Run: headless pygame with SDL's dummy video driver; simulated clock (each Clock.tick advances the game by its frame time, no real sleeping); random seed 0; keys injected as events and as key.get_pressed() state; no mouse input.
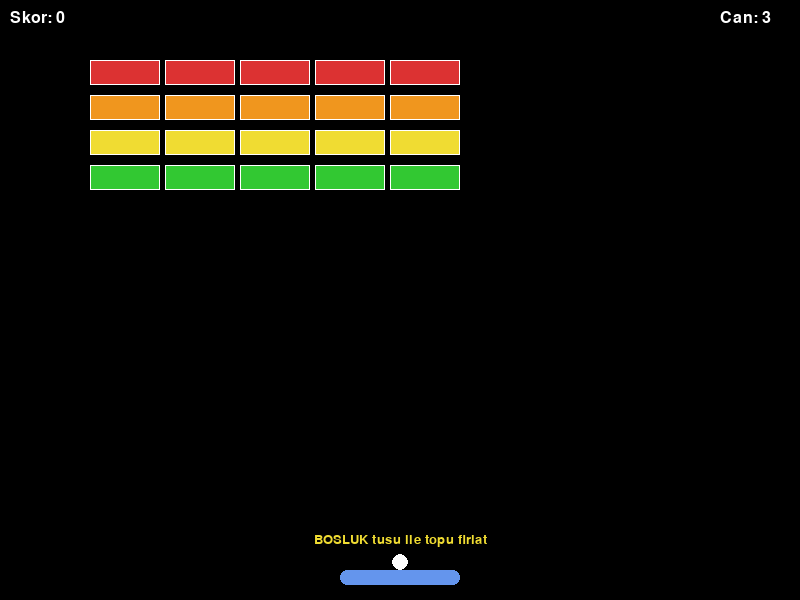
Frame 1 of 4 · flips 1–60 · no input
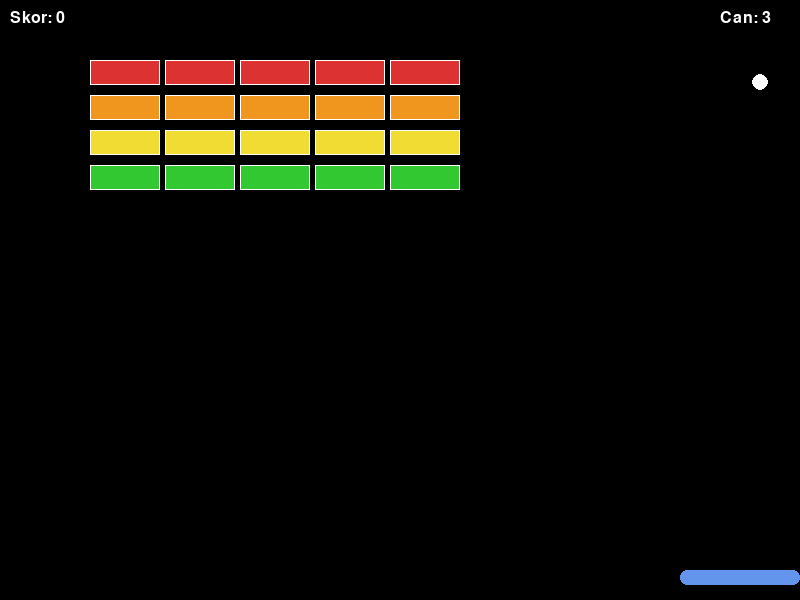
Frame 2 of 4 · flips 61–180 · tapped SPACE, RETURN · held RIGHT (→), D
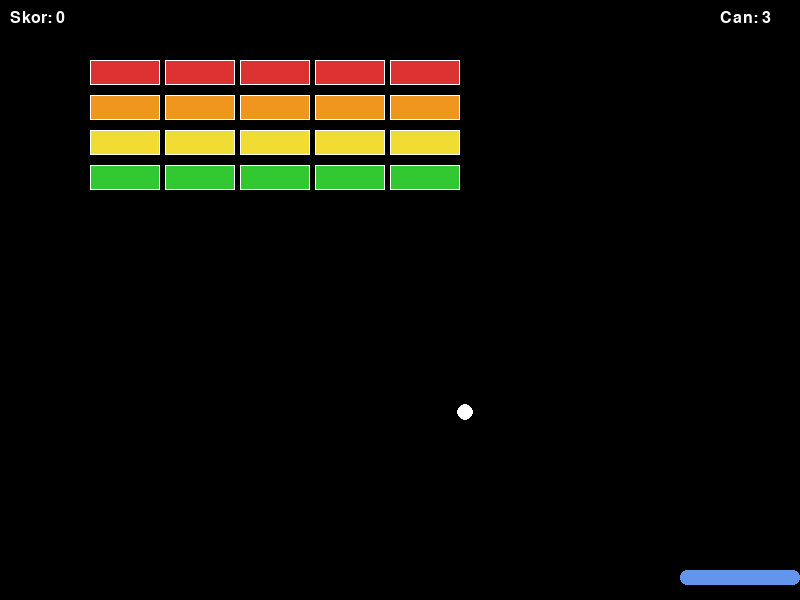
Frame 3 of 4 · flips 181–300 · held DOWN (↓), S
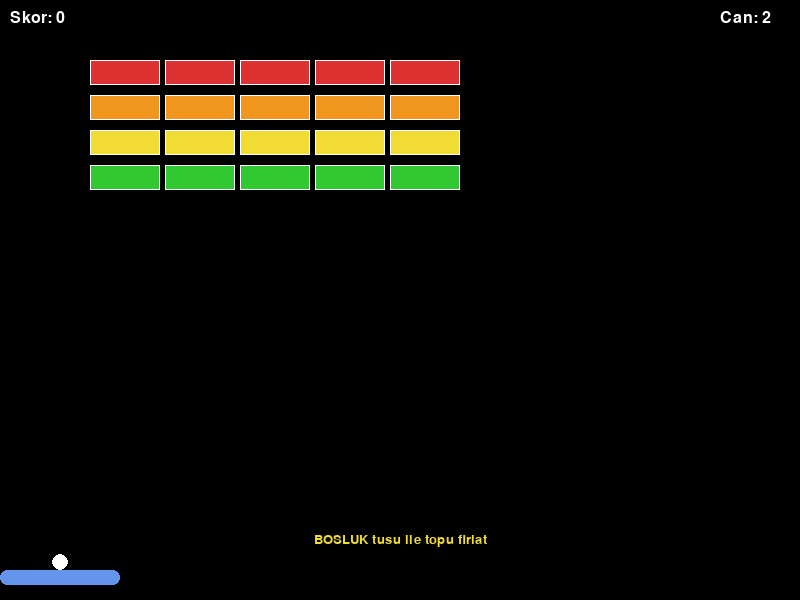
Frame 4 of 4 · flips 301–420 · held LEFT (←), A, UP (↑), W

The pygame program that drew these frames:

"""
Tugla Kirma (Breakout) - Adim 6: Guclendirme Sistemi (Power-up)

Tuglalar kirildikca rastgele guclendirmeler duser. Genis raket,
ekstra can ve hizli top guclendirmeleri vardir.

Ogrenilecek kavramlar:
- Guclendirme (power-up) sprite sinifi
- Rastgele olasilik ile nesne uretme
- Zamanlayici ile gecici efekt yonetimi
- Sprite gorunumunu dinamik degistirme

Bolum: 06 - Carpisma Algilama ve Fizik Temelleri
Lab: 06 - Bonus: Tugla Kirma (Adim 6/7)

Calistirma: uv run python adim6_powerup.py
Gereksinimler: pygame
"""

import pygame
import sys
import math
import random

# --- Sabitler ---
GENISLIK = 800
YUKSEKLIK = 600
FPS = 60
TOP_HIZ = 5
RAKET_HIZ = 7
GUCLENDIRME_HIZ = 2
GUCLENDIRME_SANS = 0.20  # %20 olasilik

# --- Renkler ---
SIYAH = (0, 0, 0)
BEYAZ = (255, 255, 255)
KOYU_MAVI = (0, 0, 139)
ACIK_MAVI = (100, 149, 237)
KIRMIZI = (220, 50, 50)
YESIL = (50, 200, 50)
SARI = (240, 220, 50)
TURUNCU = (240, 150, 30)
MOR = (160, 50, 200)

TUGLA_RENKLERI = [KIRMIZI, TURUNCU, SARI, YESIL]

# --- Tugla sabitleri ---
TUGLA_GENISLIK = 70
TUGLA_YUKSEKLIK = 25
TUGLA_BASLANGIC_X = 90
TUGLA_BASLANGIC_Y = 60
TUGLA_SATIR_YUKSEKLIK = 35
TUGLA_SUTUN_SAYISI = 5
TUGLA_SUTUN_BOSLUK = 5

# --- Guclendirme tipleri ---
GUCLENDIRME_TIPLERI = [
    {"tip": "genis", "renk": YESIL, "etiket": "G"},
    {"tip": "ekstra_can", "renk": ACIK_MAVI, "etiket": "+"},
    {"tip": "hizli_top", "renk": KIRMIZI, "etiket": "H"},
]


class Raket(pygame.sprite.Sprite):
    """Oyuncunun kontrol ettigi raket."""

    def __init__(self):
        super().__init__()
        self.normal_genislik = 120
        self.genislik = self.normal_genislik
        self.yukseklik = 15
        self._gorsel_olustur()
        self.rect.centerx = GENISLIK // 2
        self.rect.y = YUKSEKLIK - 30

    def _gorsel_olustur(self):
        """Raket gorselini yeniden olusturur (boyut degisimlerinde)."""
        eski_center = getattr(self, 'rect', None)
        eski_centerx = eski_center.centerx if eski_center else GENISLIK // 2
        self.image = pygame.Surface((self.genislik, self.yukseklik), pygame.SRCALPHA)
        pygame.draw.rect(
            self.image, ACIK_MAVI,
            (0, 0, self.genislik, self.yukseklik),
            border_radius=7
        )
        self.rect = self.image.get_rect()
        self.rect.centerx = eski_centerx
        self.rect.y = YUKSEKLIK - 30

    def genislet(self):
        """Raketi 2 katina genisletir."""
        self.genislik = self.normal_genislik * 2
        self._gorsel_olustur()

    def normal_boyut(self):
        """Raketi normal boyutuna dondurur."""
        self.genislik = self.normal_genislik
        self._gorsel_olustur()

    def update(self):
        """Klavye ile raket hareketi."""
        tuslar = pygame.key.get_pressed()
        if tuslar[pygame.K_LEFT]:
            self.rect.x -= RAKET_HIZ
        if tuslar[pygame.K_RIGHT]:
            self.rect.x += RAKET_HIZ
        self.rect.clamp_ip(pygame.Rect(0, 0, GENISLIK, YUKSEKLIK))


class Top(pygame.sprite.Sprite):
    """Oyun topu."""

    def __init__(self):
        super().__init__()
        self.yaricap = 8
        boyut = self.yaricap * 2
        self.image = pygame.Surface((boyut, boyut), pygame.SRCALPHA)
        pygame.draw.circle(self.image, BEYAZ, (self.yaricap, self.yaricap), self.yaricap)
        self.rect = self.image.get_rect()
        self.hiz_x = 3.0
        self.hiz_y = -4.0
        self.aktif = False
        self.hiz_carpani = 1.0  # Guclendirme ile degisir

    def update(self, raket):
        """Top hareketi."""
        if not self.aktif:
            self.rect.centerx = raket.rect.centerx
            self.rect.bottom = raket.rect.top
            return

        self.rect.x += self.hiz_x * self.hiz_carpani
        self.rect.y += self.hiz_y * self.hiz_carpani

        if self.rect.left <= 0:
            self.rect.left = 0
            self.hiz_x = abs(self.hiz_x)
        elif self.rect.right >= GENISLIK:
            self.rect.right = GENISLIK
            self.hiz_x = -abs(self.hiz_x)

        if self.rect.top <= 0:
            self.rect.top = 0
            self.hiz_y = abs(self.hiz_y)

    def raket_sekmesi(self, raket):
        """Raket ile carpisma ve aci hesabi."""
        if not self.aktif:
            return
        if self.rect.colliderect(raket.rect) and self.hiz_y > 0:
            vurun_x = self.rect.centerx - raket.rect.left
            oran = vurun_x / raket.rect.width
            aci = (oran - 0.5) * 120

            self.hiz_x = math.sin(math.radians(aci)) * TOP_HIZ
            self.hiz_y = -abs(math.cos(math.radians(aci)) * TOP_HIZ)
            self.rect.bottom = raket.rect.top

    def firlat(self):
        """Topu firlatir."""
        if not self.aktif:
            self.aktif = True
            self.hiz_x = 3.0
            self.hiz_y = -4.0

    def sifirla(self, raket):
        """Topu raketin ustune sifirlar."""
        self.aktif = False
        self.hiz_carpani = 1.0
        self.rect.centerx = raket.rect.centerx
        self.rect.bottom = raket.rect.top


class Tugla(pygame.sprite.Sprite):
    """Kirilan tugla nesnesi."""

    def __init__(self, x, y, renk):
        super().__init__()
        self.renk = renk
        self.image = pygame.Surface((TUGLA_GENISLIK, TUGLA_YUKSEKLIK))
        self.image.fill(renk)
        pygame.draw.rect(
            self.image, BEYAZ,
            (0, 0, TUGLA_GENISLIK, TUGLA_YUKSEKLIK), 1
        )
        self.rect = self.image.get_rect()
        self.rect.x = x
        self.rect.y = y


class Guclendirme(pygame.sprite.Sprite):
    """Tuglalardan dusen guclendirme nesnesi."""

    def __init__(self, x, y):
        super().__init__()
        bilgi = random.choice(GUCLENDIRME_TIPLERI)
        self.tip = bilgi["tip"]
        renk = bilgi["renk"]
        etiket = bilgi["etiket"]

        self.image = pygame.Surface((20, 20), pygame.SRCALPHA)
        pygame.draw.rect(self.image, renk, (0, 0, 20, 20), border_radius=4)
        # Etiket harfini ciz
        kucuk_font = pygame.font.SysFont("Arial", 14, bold=True)
        harf = kucuk_font.render(etiket, True, BEYAZ)
        harf_rect = harf.get_rect(center=(10, 10))
        self.image.blit(harf, harf_rect)

        self.rect = self.image.get_rect()
        self.rect.centerx = x
        self.rect.centery = y

    def update(self):
        """Guclendirme asagi duser."""
        self.rect.y += GUCLENDIRME_HIZ
        if self.rect.top > YUKSEKLIK:
            self.kill()


def tugla_olustur():
    """5 sutun x 4 satir tugla izgara duzeni olusturur."""
    tuglalar = pygame.sprite.Group()
    for satir in range(4):
        renk = TUGLA_RENKLERI[satir]
        for sutun in range(TUGLA_SUTUN_SAYISI):
            x = TUGLA_BASLANGIC_X + sutun * (TUGLA_GENISLIK + TUGLA_SUTUN_BOSLUK)
            y = TUGLA_BASLANGIC_Y + satir * TUGLA_SATIR_YUKSEKLIK
            tugla = Tugla(x, y, renk)
            tuglalar.add(tugla)
    return tuglalar


def main():
    """Ana oyun dongusu."""
    pygame.init()
    ekran = pygame.display.set_mode((GENISLIK, YUKSEKLIK))
    pygame.display.set_caption("Tugla Kirma - Adim 6: Guclendirmeler")
    saat = pygame.time.Clock()
    yazi_tipi = pygame.font.SysFont("Arial", 24)
    buyuk_yazi = pygame.font.SysFont("Arial", 48, bold=True)
    kucuk_yazi = pygame.font.SysFont("Arial", 20)

    def oyunu_sifirla():
        """Oyunu bastan baslatir."""
        nonlocal raket, top, tuglalar, guclendirmeler
        nonlocal skor, can, oyun_bitti, kazandi
        nonlocal genis_zamanlayici, hizli_zamanlayici

        raket = Raket()
        top = Top()
        tuglalar = tugla_olustur()
        guclendirmeler = pygame.sprite.Group()
        skor = 0
        can = 3
        oyun_bitti = False
        kazandi = False
        genis_zamanlayici = 0
        hizli_zamanlayici = 0
        top.sifirla(raket)

    raket = None
    top = None
    tuglalar = None
    guclendirmeler = None
    skor = 0
    can = 3
    oyun_bitti = False
    kazandi = False
    genis_zamanlayici = 0
    hizli_zamanlayici = 0
    oyunu_sifirla()

    overlay = pygame.Surface((GENISLIK, YUKSEKLIK), pygame.SRCALPHA)
    overlay.fill((0, 0, 0, 150))

    calistir = True
    while calistir:
        dt = saat.tick(FPS) / 1000.0  # Saniye cinsinden delta zaman

        for olay in pygame.event.get():
            if olay.type == pygame.QUIT:
                calistir = False
            elif olay.type == pygame.KEYDOWN:
                if olay.key == pygame.K_ESCAPE:
                    calistir = False
                elif olay.key == pygame.K_SPACE:
                    if not oyun_bitti and not kazandi:
                        top.firlat()
                elif olay.key == pygame.K_r:
                    oyunu_sifirla()

        if not oyun_bitti and not kazandi:
            # Zamanlayicilari guncelle
            if genis_zamanlayici > 0:
                genis_zamanlayici -= dt
                if genis_zamanlayici <= 0:
                    genis_zamanlayici = 0
                    raket.normal_boyut()

            if hizli_zamanlayici > 0:
                hizli_zamanlayici -= dt
                if hizli_zamanlayici <= 0:
                    hizli_zamanlayici = 0
                    top.hiz_carpani = 1.0

            # Guncelle
            raket.update()
            top.update(raket)
            top.raket_sekmesi(raket)
            guclendirmeler.update()

            # Tugla carpisma
            if top.aktif:
                kirilan = pygame.sprite.spritecollide(top, tuglalar, True)
                if kirilan:
                    top.hiz_y = -top.hiz_y
                    skor += len(kirilan) * 10

                    # Guclendirme uretme sansi
                    for tugla in kirilan:
                        if random.random() < GUCLENDIRME_SANS:
                            guc = Guclendirme(
                                tugla.rect.centerx, tugla.rect.centery
                            )
                            guclendirmeler.add(guc)

            # Guclendirme toplama
            toplanan = pygame.sprite.spritecollide(raket, guclendirmeler, True)
            for guc in toplanan:
                if guc.tip == "genis":
                    raket.genislet()
                    genis_zamanlayici = 5.0  # 5 saniye
                elif guc.tip == "ekstra_can":
                    can += 1
                elif guc.tip == "hizli_top":
                    top.hiz_carpani = 1.5
                    hizli_zamanlayici = 5.0  # 5 saniye

            # Top duserse
            if top.aktif and top.rect.top > YUKSEKLIK:
                can -= 1
                if can <= 0:
                    oyun_bitti = True
                else:
                    top.sifirla(raket)

            # Kazanma
            if len(tuglalar) == 0:
                kazandi = True

        # --- Cizim ---
        ekran.fill(SIYAH)
        tuglalar.draw(ekran)
        guclendirmeler.draw(ekran)
        ekran.blit(raket.image, raket.rect)
        ekran.blit(top.image, top.rect)

        # Skor ve can
        skor_yazi = yazi_tipi.render(f"Skor: {skor}", True, BEYAZ)
        can_yazi = yazi_tipi.render(f"Can: {can}", True, BEYAZ)
        ekran.blit(skor_yazi, (10, 10))
        ekran.blit(can_yazi, (GENISLIK - 80, 10))

        # Aktif guclendirme zamanlayicilari goster
        bilgi_y = 40
        if genis_zamanlayici > 0:
            gz = kucuk_yazi.render(
                f"[G] Genis raket: {genis_zamanlayici:.1f}s", True, YESIL
            )
            ekran.blit(gz, (10, bilgi_y))
            bilgi_y += 22
        if hizli_zamanlayici > 0:
            hz = kucuk_yazi.render(
                f"[H] Hizli top: {hizli_zamanlayici:.1f}s", True, KIRMIZI
            )
            ekran.blit(hz, (10, bilgi_y))
            bilgi_y += 22

        # Bilgi mesaji
        if not top.aktif and not oyun_bitti and not kazandi:
            bilgi = kucuk_yazi.render("BOSLUK tusu ile topu firlat", True, SARI)
            bilgi_rect = bilgi.get_rect(center=(GENISLIK // 2, YUKSEKLIK - 60))
            ekran.blit(bilgi, bilgi_rect)

        # Game Over
        if oyun_bitti:
            ekran.blit(overlay, (0, 0))
            go_yazi = buyuk_yazi.render("GAME OVER", True, KIRMIZI)
            go_rect = go_yazi.get_rect(center=(GENISLIK // 2, YUKSEKLIK // 2 - 20))
            ekran.blit(go_yazi, go_rect)

            skor_son = yazi_tipi.render(f"Son Skor: {skor}", True, BEYAZ)
            skor_rect = skor_son.get_rect(center=(GENISLIK // 2, YUKSEKLIK // 2 + 30))
            ekran.blit(skor_son, skor_rect)

            tekrar = kucuk_yazi.render("Tekrar baslatmak icin R tusuna basin", True, SARI)
            tekrar_rect = tekrar.get_rect(center=(GENISLIK // 2, YUKSEKLIK // 2 + 60))
            ekran.blit(tekrar, tekrar_rect)

        # Kazanma
        if kazandi:
            ekran.blit(overlay, (0, 0))
            kazan_yazi = buyuk_yazi.render("KAZANDINIZ!", True, YESIL)
            kazan_rect = kazan_yazi.get_rect(center=(GENISLIK // 2, YUKSEKLIK // 2 - 20))
            ekran.blit(kazan_yazi, kazan_rect)

            skor_son = yazi_tipi.render(f"Toplam Skor: {skor}", True, BEYAZ)
            skor_rect = skor_son.get_rect(center=(GENISLIK // 2, YUKSEKLIK // 2 + 30))
            ekran.blit(skor_son, skor_rect)

            tekrar = kucuk_yazi.render("Tekrar baslatmak icin R tusuna basin", True, SARI)
            tekrar_rect = tekrar.get_rect(center=(GENISLIK // 2, YUKSEKLIK // 2 + 60))
            ekran.blit(tekrar, tekrar_rect)

        pygame.display.flip()

    pygame.quit()
    sys.exit()


if __name__ == "__main__":
    main()


# --- BEKLENEN CIKTI ---
# [OK] Tuglalar kirildikca %20 olasilikla guclendirme duser
# [OK] Yesil [G] guclendirme: raket 2 kat genisler, 5 saniye surer
# [OK] Mavi [+] guclendirme: +1 can ekler
# [OK] Kirmizi [H] guclendirme: top 1.5 kat hizlanir, 5 saniye surer
# [OK] Guclendirme raket ile yakalanir, yere duserse kaybolur
# [OK] Aktif guclendirme zamanlayicisi sol ustte gorulur
# [OK] Zamanlayici bitince efekt kalkar (raket kuculur, top normallesir)
# [OK] Can, skor, game over ve kazanma sistemi onceki adimlarla ayni
# [OK] ESC ile cikis, R ile yeniden baslama
